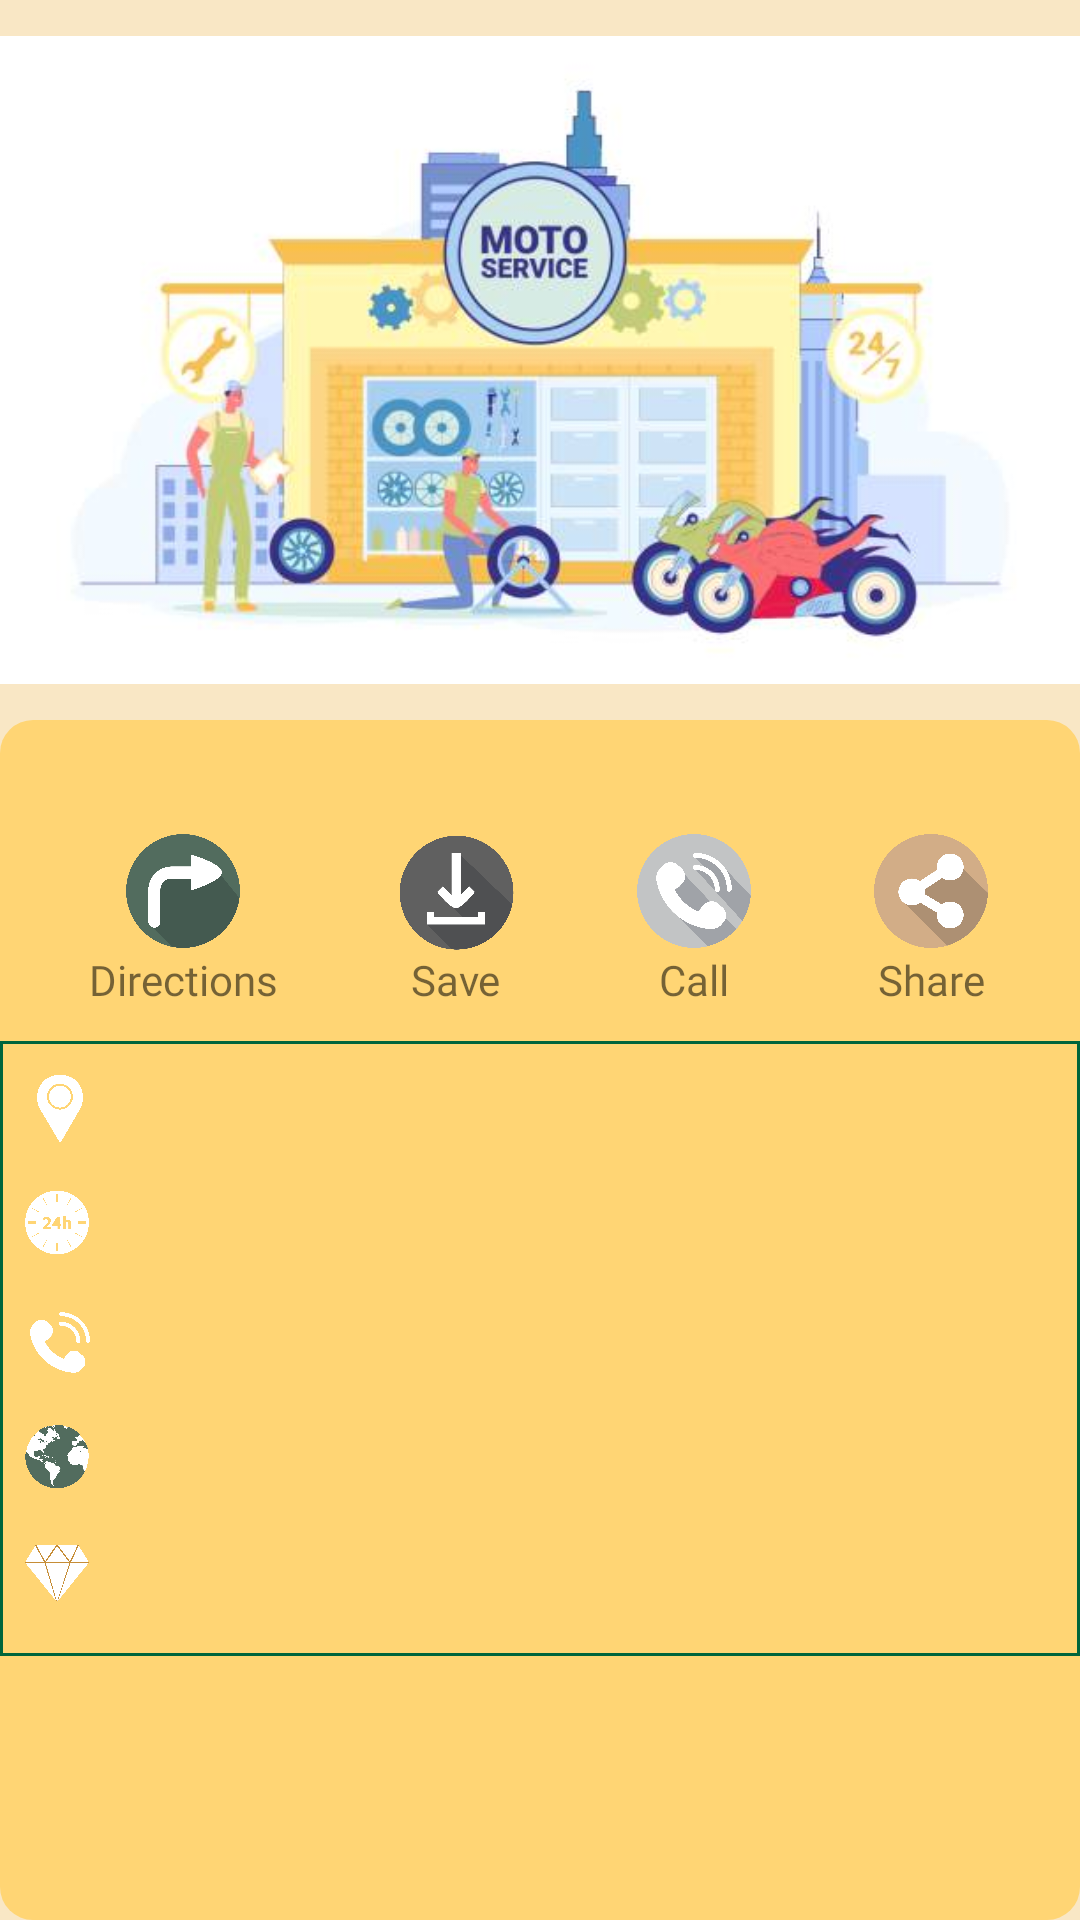

Reconstruct the res/layout file that produces this screen, plus the resources it refers to.
<!-- AndroidManifest.xml: application theme Theme.Vepr -->
<!-- res/layout/activity_detail.xml -->
<?xml version="1.0" encoding="utf-8"?>
<LinearLayout xmlns:android="http://schemas.android.com/apk/res/android"
    xmlns:tools="http://schemas.android.com/tools"
    android:layout_width="match_parent"
    android:layout_height="match_parent"
    tools:context=".DetailActivity"
    android:orientation="vertical"
    android:layout_margin="0dp"
    android:padding="0dp"
    android:background="@drawable/light_yellow_background">

    <ImageView
        android:layout_width="match_parent"
        android:layout_height="240dp"
        android:background="@drawable/light_yellow_background"
        android:src="@drawable/pic"
        android:id="@+id/idImage"/>

    <LinearLayout
        android:layout_width="match_parent"
        android:layout_height="match_parent"
        android:layout_margin="0dp"
        android:background="@drawable/yellow_background"
        android:orientation="vertical"
        android:padding="0dp">

        <TextView
            android:id="@+id/idDesName"
            android:layout_width="match_parent"
            android:layout_height="wrap_content"
            android:layout_marginStart="10dp"
            android:text=""
            android:fontFamily="@font/myfont"
            android:textColor="#00643c"
            android:textSize="20sp"
            android:textStyle="bold" />

        <GridLayout
            android:layout_width="match_parent"
            android:layout_height="60dp"
            android:layout_margin="10dp"
            android:columnCount="4"
            android:orientation="horizontal"
            android:rowCount="2">

            <ImageView
                android:id="@+id/idDirectionButton"
                android:layout_width="40dp"
                android:layout_height="40dp"
                android:layout_gravity="center"
                android:src="@drawable/direct"/>

            <ImageView
                android:id="@+id/idSaveButton"
                android:layout_width="40dp"
                android:layout_height="40dp"
                android:layout_columnWeight="1"
                android:layout_gravity="center"
                android:src="@drawable/save" />

            <ImageView
                android:id="@+id/idPhoneButton"
                android:layout_width="40dp"
                android:layout_height="40dp"
                android:layout_columnWeight="1"
                android:layout_gravity="center"
                android:src="@drawable/phone" />

            <ImageView
                android:id="@+id/idShareButton"
                android:layout_width="40dp"
                android:layout_height="40dp"
                android:layout_columnWeight="1"
                android:layout_gravity="center"
                android:src="@drawable/share" />

            <TextView
                android:layout_width="wrap_content"
                android:layout_height="20dp"
                android:layout_columnWeight="1"
                android:layout_gravity="center"
                android:text="Directions"
                android:fontFamily="@font/myfont"/>

            <TextView
                android:layout_width="wrap_content"
                android:layout_height="20dp"
                android:layout_columnWeight="1"
                android:layout_gravity="center"
                android:fontFamily="@font/myfont"
                android:text="Save" />

            <TextView
                android:layout_width="wrap_content"
                android:layout_height="20dp"
                android:layout_columnWeight="1"
                android:layout_gravity="center"
                android:fontFamily="@font/myfont"
                android:text="Call" />

            <TextView
                android:layout_width="wrap_content"
                android:layout_height="20dp"
                android:layout_columnWeight="1"
                android:layout_gravity="center"
                android:fontFamily="@font/myfont"
                android:text="Share" />

        </GridLayout>

        <androidx.core.widget.NestedScrollView
            android:layout_width="match_parent"
            android:layout_height="wrap_content">
            <LinearLayout
                android:layout_width="match_parent"
                android:layout_height="wrap_content"
                android:background="@drawable/yellow_background_border"
                android:orientation="vertical">
                <LinearLayout
                    android:layout_width="match_parent"
                    android:layout_height="wrap_content"
                    android:orientation="horizontal">
                    <ImageView
                        android:layout_width="30dp"
                        android:layout_height="30dp"
                        android:paddingTop="5dp"
                        android:src="@drawable/address"/>
                    <TextView
                        android:id="@+id/idDetailAddress"
                        android:padding="10dp"
                        android:layout_width="match_parent"
                        android:layout_height="wrap_content"
                        android:fontFamily="@font/myfont"
                        android:text=""/>
                </LinearLayout>
                <LinearLayout
                    android:layout_width="match_parent"
                    android:layout_height="wrap_content"
                    android:orientation="horizontal">
                    <ImageView
                        android:layout_width="28dp"
                        android:layout_height="28dp"
                        android:paddingTop="5dp"
                        android:src="@drawable/time" />
                    <TextView
                        android:id="@+id/idDetailTime"
                        android:padding="10dp"
                        android:layout_width="match_parent"
                        android:fontFamily="@font/myfont"
                        android:layout_height="wrap_content"
                        android:text=""/>
                </LinearLayout>
                <LinearLayout
                    android:layout_width="match_parent"
                    android:layout_height="wrap_content"
                    android:orientation="horizontal">
                    <ImageView
                        android:layout_width="30dp"
                        android:layout_height="30dp"
                        android:paddingTop="5dp"
                        android:src="@drawable/phonenumber" />
                    <TextView
                        android:id="@+id/idDetailPhone"
                        android:padding="10dp"
                        android:layout_width="match_parent"
                        android:fontFamily="@font/myfont"
                        android:layout_height="wrap_content" />
                </LinearLayout>
                <LinearLayout
                    android:layout_width="match_parent"
                    android:layout_height="wrap_content"
                    android:orientation="horizontal">
                    <ImageView
                        android:layout_width="28dp"
                        android:layout_height="28dp"
                        android:paddingTop="5dp"
                        android:src="@drawable/website" />
                    <TextView
                        android:id="@+id/idDetailWebsite"
                        android:layout_width="match_parent"
                        android:layout_height="wrap_content"
                        android:fontFamily="@font/myfont"
                        android:padding="10dp"
                        android:text=""/>
                </LinearLayout>
                <LinearLayout
                    android:layout_width="match_parent"
                    android:layout_height="wrap_content"
                    android:orientation="horizontal">
                    <ImageView
                        android:layout_width="28dp"
                        android:layout_height="28dp"
                        android:paddingTop="5dp"
                        android:src="@drawable/type" />
                    <TextView
                        android:id="@+id/idDetailType"
                        android:layout_width="match_parent"
                        android:layout_height="wrap_content"
                        android:fontFamily="@font/myfont"
                        android:padding="10dp"
                        android:text=""/>
                </LinearLayout>
            </LinearLayout>
        </androidx.core.widget.NestedScrollView>
    </LinearLayout>

</LinearLayout>
<!-- resources referenced by this layout -->
<resources>
  <!-- drawable address: png bitmap (drawable, 51420 bytes) -->
  <!-- drawable direct: png bitmap (drawable, 64400 bytes) -->
  <!-- drawable light_yellow_background (drawable) -->
  <?xml version="1.0" encoding="utf-8"?>
  <selector xmlns:android="http://schemas.android.com/apk/res/android">
      <item>
          <shape>
              <gradient android:angle="90" android:startColor="#f9e7c5" android:endColor="#f9e7c5" android:type="linear"/>
          </shape>
      </item>
  </selector>
  <!-- drawable phone: png bitmap (drawable, 97504 bytes) -->
  <!-- drawable phonenumber: png bitmap (drawable, 52161 bytes) -->
  <!-- drawable pic: jpg bitmap (drawable, 23168 bytes) -->
  <!-- drawable save: png bitmap (drawable, 58136 bytes) -->
  <!-- drawable share: png bitmap (drawable, 72081 bytes) -->
  <!-- drawable time: png bitmap (drawable, 61115 bytes) -->
  <!-- drawable type: png bitmap (drawable, 91191 bytes) -->
  <!-- drawable website: png bitmap (drawable, 129879 bytes) -->
  <!-- drawable yellow_background (drawable) -->
  <?xml version="1.0" encoding="utf-8"?>
  <selector xmlns:android="http://schemas.android.com/apk/res/android">
      <item>
          <shape>
              <solid
                  android:color="#ffd574"/>
              <padding
                  android:left="5dp"
                  android:top="5dp"
                  android:right="5dp"
                  android:bottom="5dp"    >
              </padding>
  
              <corners
                  android:radius="11dp"   >
              </corners>
  
          </shape>
      </item>
  </selector>
  <!-- drawable yellow_background_border (drawable) -->
  <?xml version="1.0" encoding="utf-8"?>
  <selector xmlns:android="http://schemas.android.com/apk/res/android">
      <item>
          <shape>
              <solid
                  android:color="#ffd574"/>
              <padding
                  android:left="5dp"
                  android:top="5dp"
                  android:right="5dp"
                  android:bottom="5dp"    >
              </padding>
  
              <stroke android:width="1dp" android:color="#00643c"/>
          </shape>
      </item>
  </selector>
  <style name="Theme.Vepr" parent="Theme.AppCompat.Light.NoActionBar">
          
          <item name="colorPrimary">@color/purple_500</item>
          <item name="colorPrimaryVariant">@color/purple_700</item>
          <item name="colorOnPrimary">@color/white</item>
          
          <item name="colorSecondary">@color/teal_200</item>
          <item name="colorSecondaryVariant">@color/teal_700</item>
          <item name="colorOnSecondary">@color/black</item>
          
          <item name="android:statusBarColor" tools:targetApi="l">?attr/colorPrimaryVariant</item>
          
      </style>
  <!-- not gathered from this repository: default colours our renderer supplied (Android Studio template values) -->
  <color name="purple_500">#FF6200EE</color>
  <color name="purple_700">#FF3700B3</color>
  <color name="teal_200">#FF03DAC5</color>
  <color name="teal_700">#FF018786</color>
  <color name="black">#FF000000</color>
  <color name="white">#FFFFFFFF</color>
</resources>
